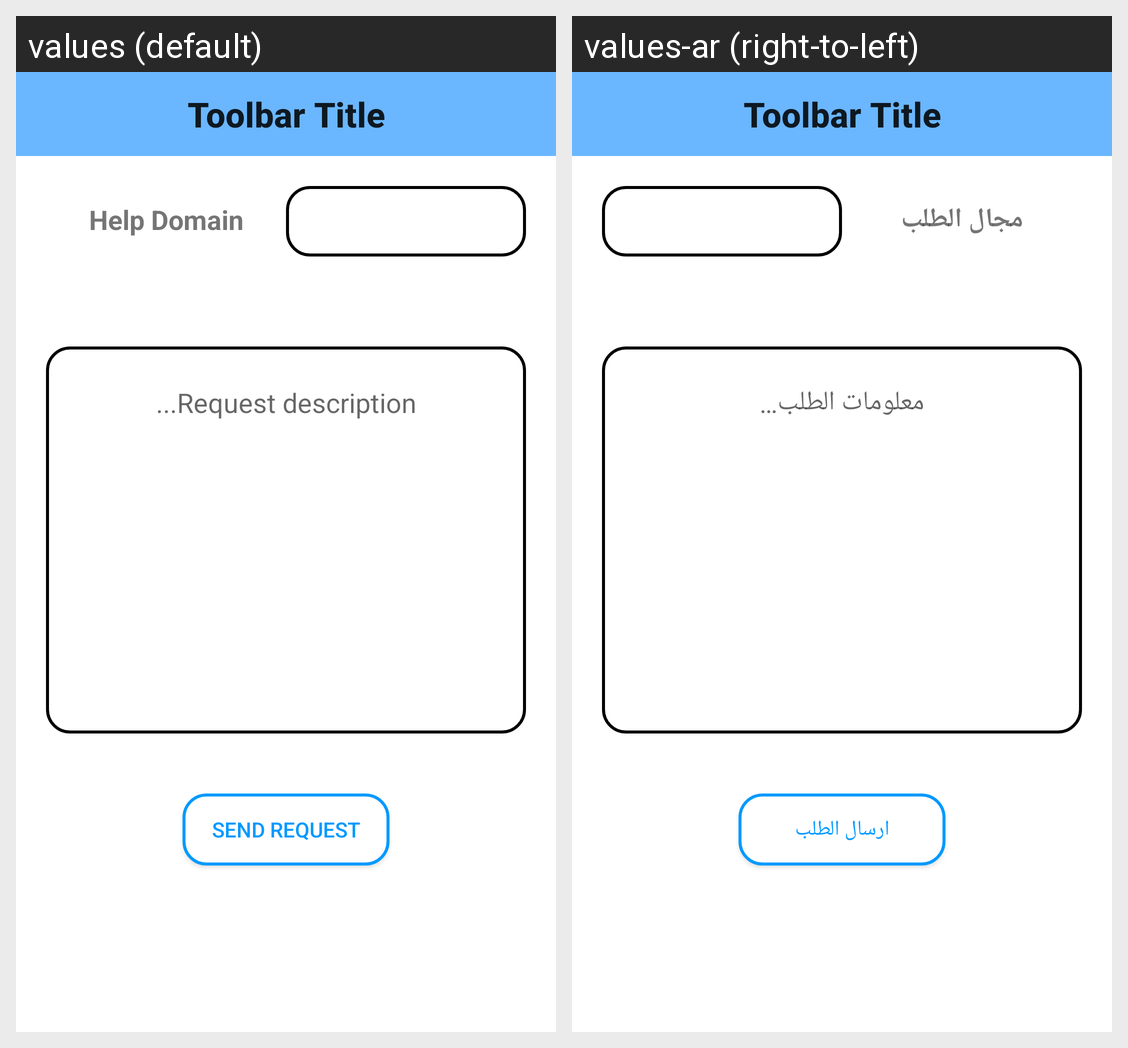

This grid shows one Android layout under two languages. Give, for every string resource on the screen, its name, the default text and each shown locale's text.
Android screen res/layout/activity_help_request.xml rendered under 2 locales, left to right: values (default), values-ar (right-to-left). Device: Nexus 5 (rendered at 1080×1920; each locale shown at half size, 540×960, under a caption strip naming it); theme Theme.AppCompat.Light.NoActionBar.
Strings drawn on this screen, with the default value and each locale's value (text and hints the layout hard-codes, and strings that could not be matched under every locale, appear in the picture but are not listed):

help_domain
  values: Help Domain
  values-ar: مجال الطلب

describe_the_patient_state
  values: Request description...
  values-ar: معلومات الطلب…

send_request
  values: Send Request
  values-ar: ارسال الطلب

toolbar_title
  values: Toolbar Title
  values-ar: Toolbar Title
